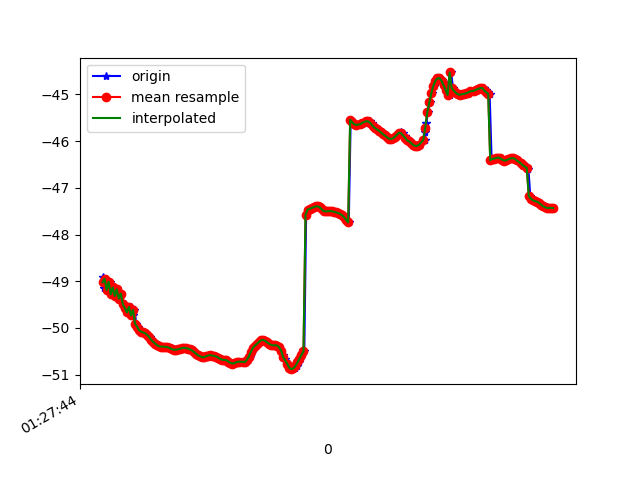

Source data for this figure (header and first rows):
1618190864400, 886527349124523, -48.90485, 17.00176, 85.46819
1618190864417, 886527368355293, -49.14, 17, 84.71
1618190864430, 886527387586063, -48.95, 17.01, 85.28
1618190864449, 886527406816833, -49.19, 16.98, 84.32
1618190864470, 886527426047603, -49.01, 16.99, 84.87
1618190864483, 886527445278373, -49.28, 16.98, 84.03
1618190864504, 886527464509143, -49.13, 17.06, 84.79
1618190864523, 886527483739913, -49.32, 17.03, 84.21
1618190864545, 886527502970683, -49.17, 17.11, 84.99
1618190864563, 886527522201453, -49.37, 17.1, 84.51
1618190864580, 886527541432223, -49.26, 17.14, 85.22
1618190864600, 886527560662993, -49.5, 17.21, 84.63
1618190864617, 886527579893763, -49.49, 17.21, 84.89
1618190864638, 886527599124533, -49.58, 17.38, 84.89
1618190864656, 886527618355303, -49.67, 17.33, 84.57
1618190864676, 886527637586073, -49.55, 17.42, 85.26
1618190864697, 886527656816843, -49.73, 17.41, 84.8
1618190864713, 886527676047613, -49.61, 17.46, 85.55
1618190864732, 886527695278383, -49.91, 17.52, 84.75
1618190864752, 886527714509153, -49.97, 17.53, 84.53
1618190864770, 886527733739923, -50.05, 17.54, 84.29
1618190864790, 886527752970693, -50.08, 17.56, 84.22
1618190864809, 886527772201463, -50.1, 17.59, 84.2
1618190864827, 886527791432233, -50.11, 17.61, 84.22
1618190864845, 886527810663003, -50.15, 17.62, 84.25
1618190864866, 886527829893773, -50.2, 17.64, 84.28
1618190864886, 886527849124543, -50.25, 17.64, 84.34
1618190864903, 886527868355313, -50.3, 17.64, 84.38
1618190864923, 886527887586083, -50.34, 17.65, 84.41
1618190864943, 886527906816853, -50.37, 17.66, 84.44
1618190864962, 886527926047623, -50.4, 17.67, 84.48
1618190864980, 886527945278393, -50.4, 17.68, 84.5
1618190864999, 886527964509163, -50.4, 17.69, 84.52
1618190865016, 886527983739933, -50.4, 17.68, 84.53
1618190865039, 886528002970703, -50.4, 17.68, 84.54
1618190865055, 886528022201473, -50.41, 17.68, 84.55
1618190865079, 886528041432243, -50.43, 17.68, 84.57
1618190865093, 886528060663013, -50.45, 17.69, 84.59
1618190865113, 886528079893783, -50.47, 17.7, 84.61
1618190865131, 886528099124553, -50.47, 17.71, 84.63
1618190865150, 886528118355323, -50.46, 17.72, 84.65
1618190865169, 886528137586093, -50.45, 17.71, 84.67
1618190865191, 886528156816863, -50.43, 17.71, 84.68
1618190865209, 886528176047633, -50.42, 17.7, 84.7
1618190865227, 886528195278403, -50.43, 17.68, 84.73
1618190865246, 886528214509173, -50.44, 17.67, 84.75
1618190865268, 886528233739943, -50.46, 17.66, 84.77
1618190865285, 886528252970713, -50.48, 17.65, 84.79
1618190865303, 886528272201483, -50.51, 17.64, 84.81
1618190865325, 886528291432253, -50.55, 17.64, 84.82
1618190865342, 886528310663023, -50.58, 17.64, 84.84
1618190865360, 886528329893793, -50.61, 17.65, 84.85
1618190865380, 886528349124563, -50.62, 17.66, 84.87
1618190865397, 886528368355333, -50.63, 17.67, 84.89
1618190865417, 886528387586103, -50.63, 17.69, 84.91
1618190865436, 886528406816873, -50.61, 17.7, 84.92
1618190865455, 886528426047643, -50.59, 17.7, 84.94
1618190865474, 886528445278413, -50.58, 17.71, 84.96
1618190865494, 886528464509183, -50.59, 17.72, 84.98
1618190865512, 886528483739953, -50.6, 17.73, 85
1618190865532, 886528502970723, -50.61, 17.75, 85.01
... 172 more rows
